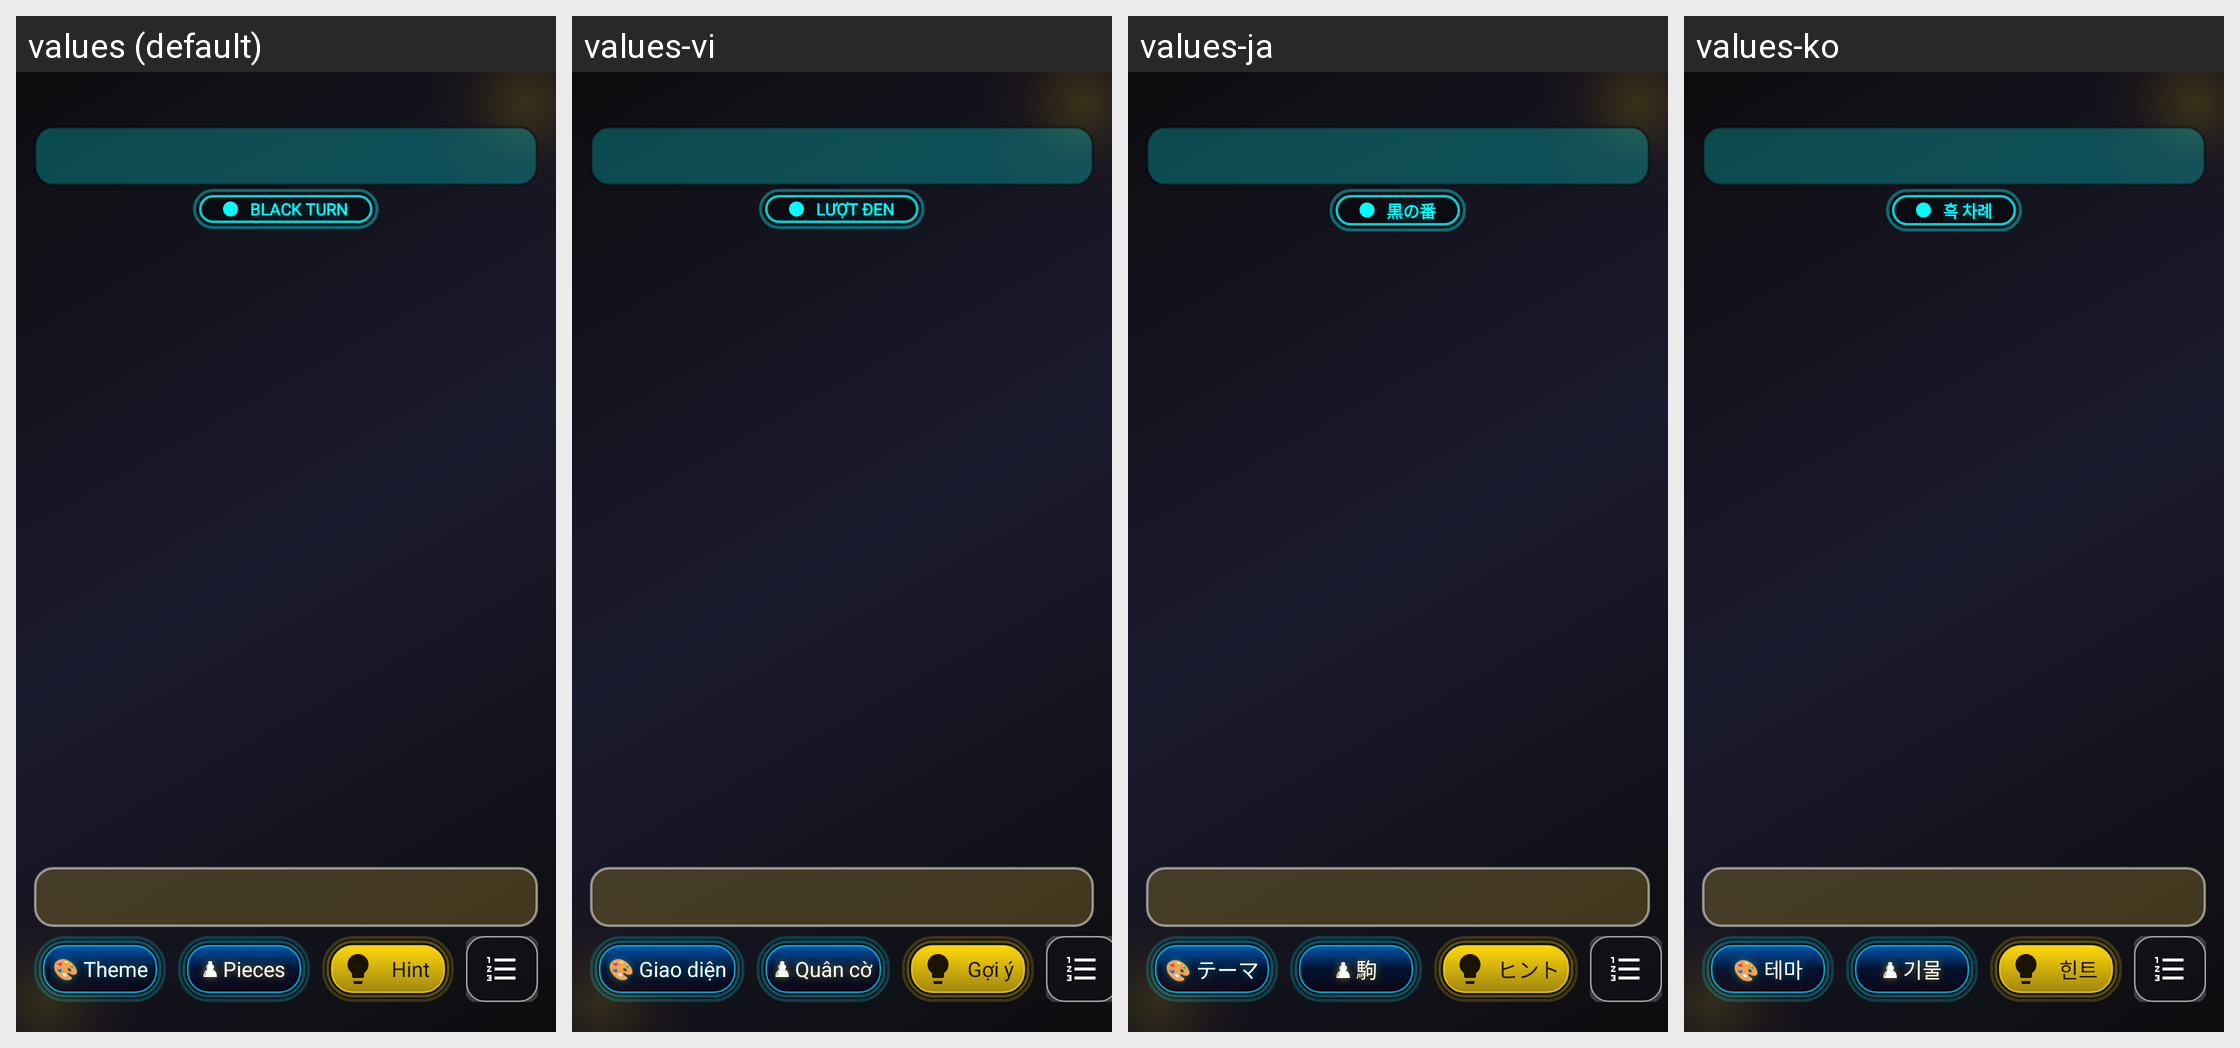

The Android screen above is rendered under several locales of the same app. Produce the string resources it draws, with the default and per-locale values.
Android screen res/layout/a_chess_board.xml rendered under 4 locales, left to right: values (default), values-vi, values-ja, values-ko. Device: Nexus 5 (rendered at 1080×1920; each locale shown at half size, 540×960, under a caption strip naming it); theme Theme.Chess.
Other locales in the repository, not shown: values-de, values-es, values-fr, values-id, values-km, values-lo, values-ms, values-pt, values-th, values-tr, values-zh.
Strings drawn on this screen, with the default value and each locale's value (text and hints the layout hard-codes, and strings that could not be matched under every locale, appear in the picture but are not listed):

black_turn
  values: BLACK TURN
  values-vi: LƯỢT ĐEN
  values-ja: 黒の番
  values-ko: 흑 차례

theme_select
  values: 🎨 Theme
  values-vi: 🎨 Giao diện
  values-ja: 🎨 テーマ
  values-ko: 🎨 테마

pieceset_select
  values: ♟ Pieces
  values-vi: ♟ Quân cờ
  values-ja: ♟ 駒
  values-ko: ♟ 기물

hint
  values: Hint
  values-vi: Gợi ý
  values-ja: ヒント
  values-ko: 힌트
